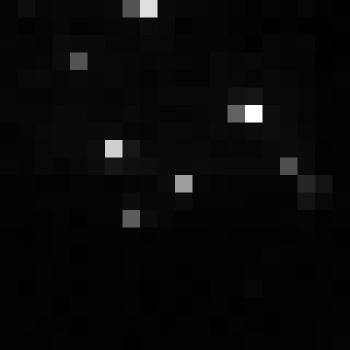

The data file committed next to this chart (first rows):
, xmin, ymin, lat, lon, area, perimeter, max_nanowatts, min_nanowatts, moonlight_illumination, clear_sky_confidence, mean_nanowatts
0, 1082, 3302, -6.477, -6.477, 1.0, 0.0, 29.52, 0.1331, 11.83, 0.0, 0.874
